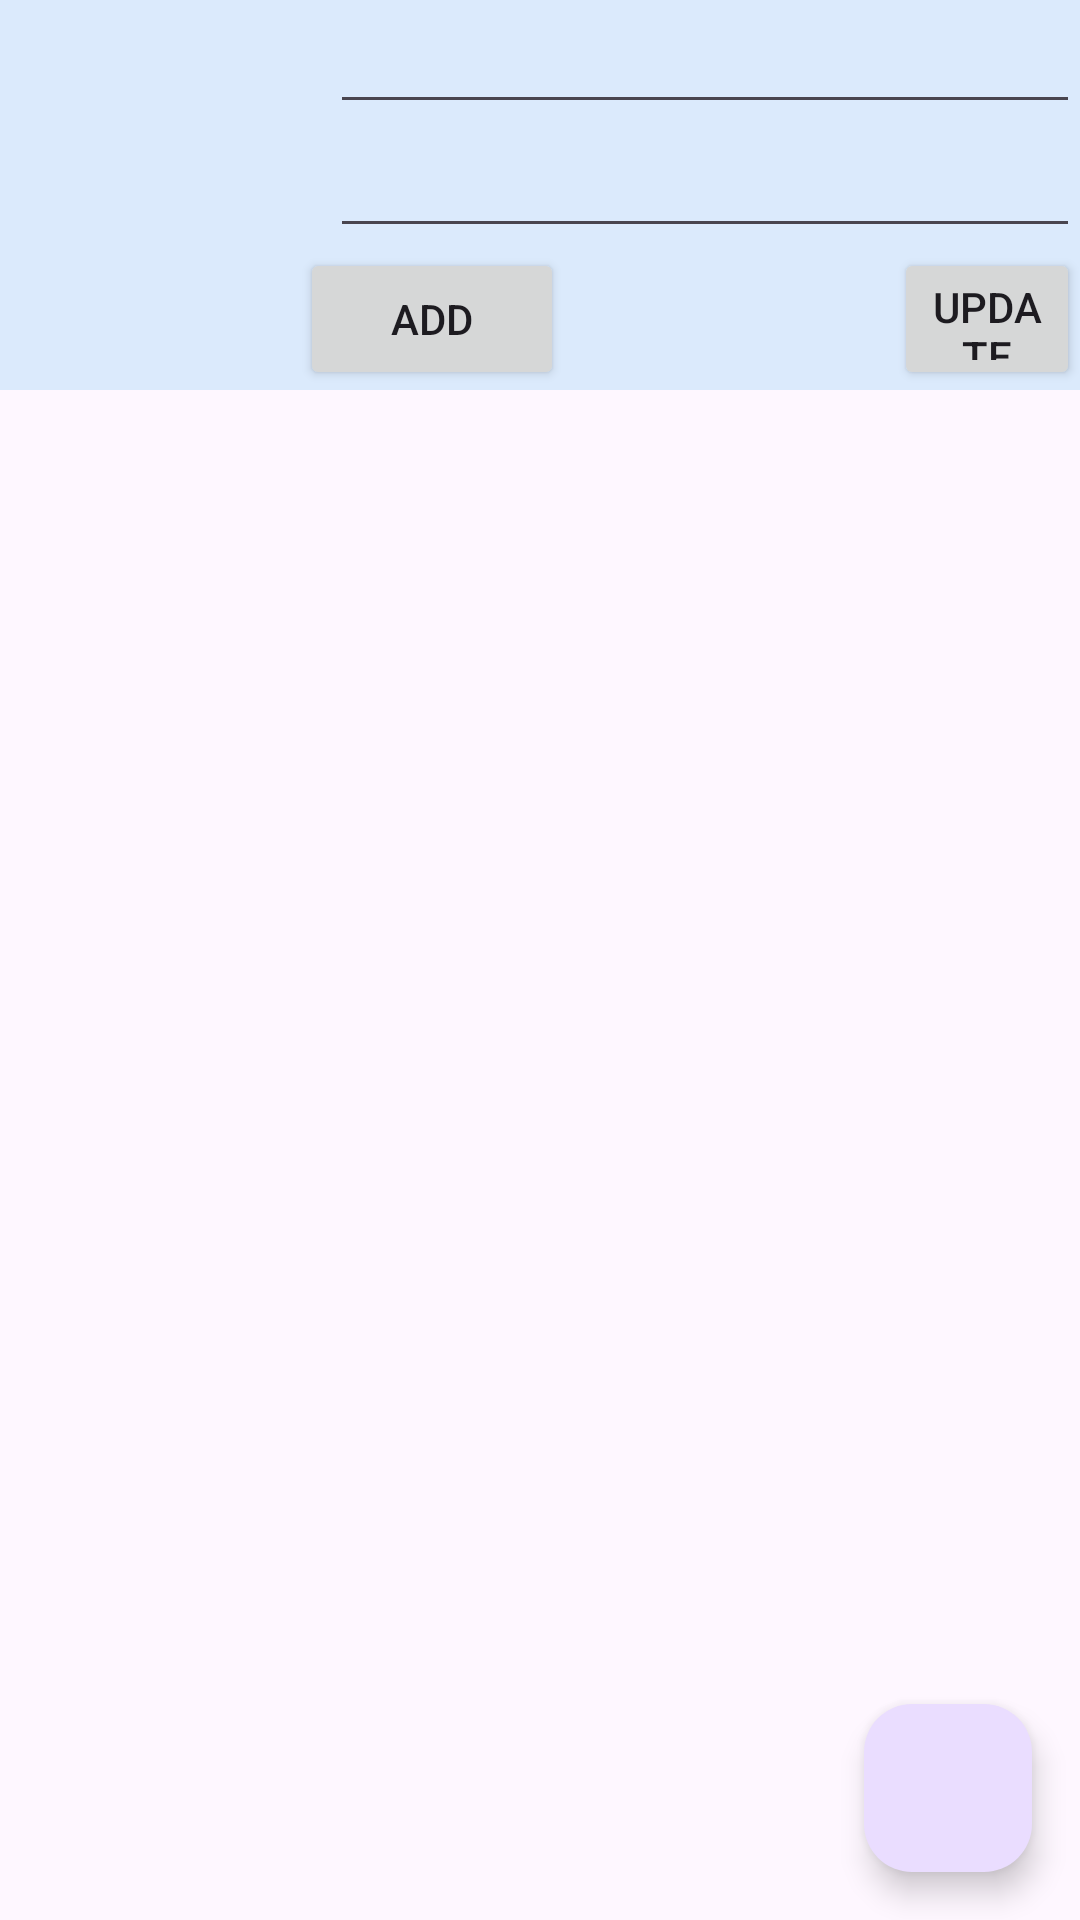

Here is an Android app screen rendered from its layout file. Give the layout XML and the strings, colors and styles it references.
<!-- AndroidManifest.xml: application theme Theme.Lab3_MaiXuanQuan -->
<!-- res/layout/activity_simple_list_view3.xml -->
<?xml version="1.0" encoding="utf-8"?>
<androidx.constraintlayout.widget.ConstraintLayout xmlns:android="http://schemas.android.com/apk/res/android"
    xmlns:app="http://schemas.android.com/apk/res-auto"
    xmlns:tools="http://schemas.android.com/tools"
    android:layout_width="match_parent"
    android:layout_height="match_parent"
    tools:context=".SimpleListView3">

    <RelativeLayout
        android:id="@+id/fruit_input"
        android:layout_width="match_parent"
        android:layout_height="130dp"
        android:layout_marginBottom="10dp"
        android:background="#23039BE5"
        app:layout_constraintTop_toTopOf="parent">

        <ImageView
            android:id="@+id/fruit_image"
            android:layout_width="100dp"
            android:layout_height="100dp"
            android:layout_marginEnd="10dp" />

        <EditText
            android:id="@+id/txtFruitName"
            android:layout_width="match_parent"
            android:layout_height="wrap_content"
            android:layout_toRightOf="@+id/fruit_image"
            android:textStyle="bold" />

        <EditText
            android:id="@+id/txtDescription"
            android:layout_width="match_parent"
            android:layout_height="wrap_content"
            android:layout_below="@+id/txtFruitName"
            android:layout_toRightOf="@+id/fruit_image" />

        <Button
            android:id="@+id/btnAdd"
            android:layout_width="wrap_content"
            android:layout_height="wrap_content"
            android:layout_below="@+id/txtDescription"
            android:layout_marginStart="100dp"
            android:text="Add" />

        <Button
            android:id="@+id/btnUpdate"
            android:layout_width="wrap_content"
            android:layout_height="wrap_content"
            android:layout_below="@+id/txtDescription"
            android:layout_marginStart="110dp"
            android:layout_toRightOf="@id/btnAdd"
            android:text="Update" />
    </RelativeLayout>

    <ListView
        android:id="@+id/fruit_list"
        android:layout_width="match_parent"
        android:layout_height="wrap_content"
        android:layout_margin="10dp"
        app:layout_constraintTop_toBottomOf="@id/fruit_input" />

    <com.google.android.material.floatingactionbutton.FloatingActionButton
        android:id="@+id/fab"
        android:layout_width="wrap_content"
        android:layout_height="wrap_content"
        android:layout_gravity="end|bottom"
        android:layout_margin="16dp"
        android:src="@mipmap/ic_launcher"
        app:layout_constraintBottom_toBottomOf="parent"
        app:layout_constraintEnd_toEndOf="parent" />
</androidx.constraintlayout.widget.ConstraintLayout>
<!-- resources referenced by this layout -->
<resources>
  <style name="Theme.Lab3_MaiXuanQuan" parent="Base.Theme.Lab3_MaiXuanQuan" />
  <style name="Base.Theme.Lab3_MaiXuanQuan" parent="Theme.Material3.DayNight.NoActionBar">
          
          
      </style>
</resources>
